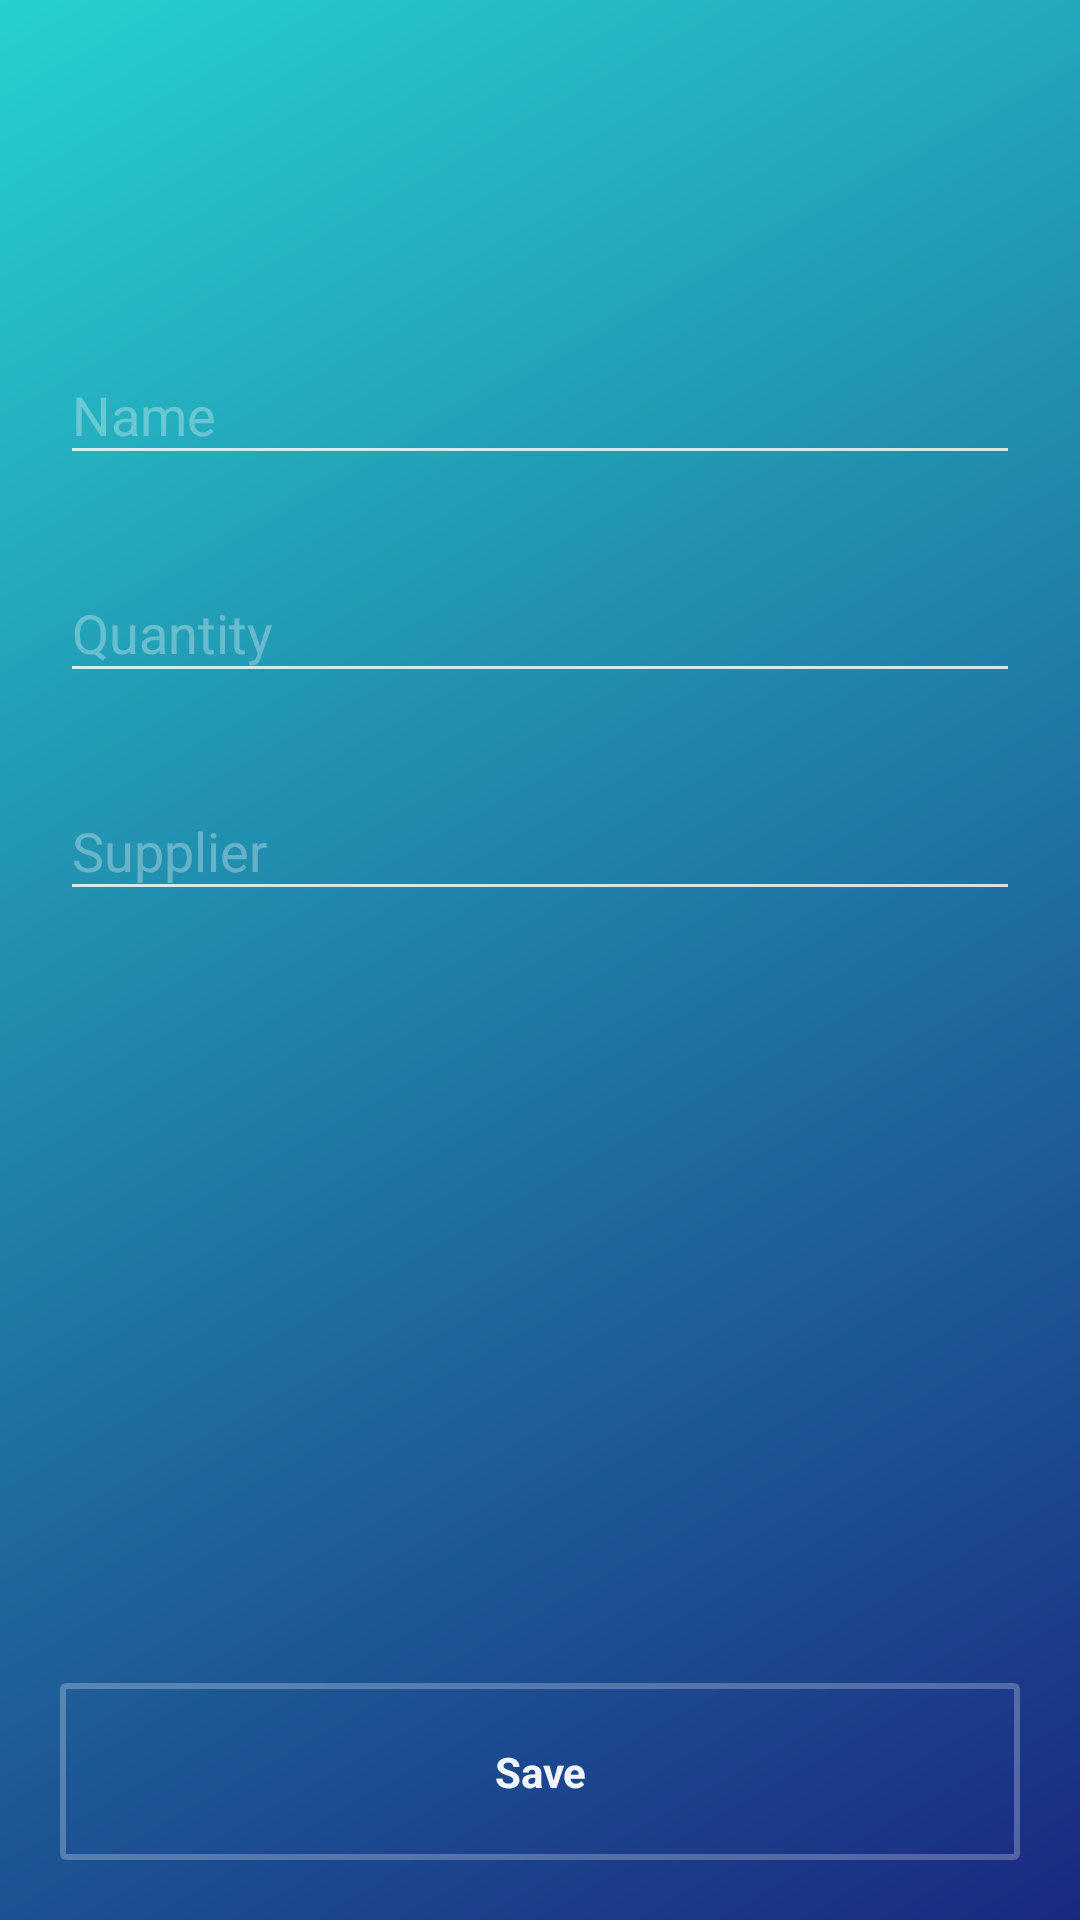

Here is an Android app screen rendered from its layout file. Give the layout XML and the strings, colors and styles it references.
<!-- AndroidManifest.xml: application theme AppTheme.Translucent -->
<!-- res/layout/add_items.xml -->
<?xml version="1.0" encoding="utf-8"?>
<android.support.constraint.ConstraintLayout xmlns:android="http://schemas.android.com/apk/res/android"
    xmlns:app="http://schemas.android.com/apk/res-auto"
    android:id="@+id/addItemForm"
    android:layout_width="match_parent"
    android:layout_height="match_parent"
    android:background="@drawable/gradient_bg"
    android:orientation="vertical">

    <android.support.v7.widget.Toolbar
        android:id="@+id/toolbar"
        android:layout_width="match_parent"
        android:layout_height="?attr/actionBarSize"
        android:background="@android:color/transparent"
        android:elevation="0dp"
        app:contentInsetStartWithNavigation="0dp"
        app:layout_constraintTop_toTopOf="parent"
        app:navigationIcon="@drawable/ic_close_"
        app:titleTextColor="@android:color/white" />

    <LinearLayout
        android:id="@+id/linearLayout"
        android:layout_width="match_parent"
        android:layout_height="0dp"
        android:orientation="vertical"
        android:padding="20dp"
        app:layout_constraintTop_toBottomOf="@+id/toolbar">

        <android.support.design.widget.TextInputLayout
            style="@style/DefaultTextLayoutStyle"
            android:layout_width="match_parent"
            android:layout_height="wrap_content"
            android:layout_marginTop="30dp"
            android:hint="@string/name"
            app:errorEnabled="true">

            <android.support.design.widget.TextInputEditText
                android:id="@+id/etItemName"
                android:layout_width="match_parent"
                android:layout_height="wrap_content"
                android:inputType="text"
                android:textColor="@android:color/white" />
        </android.support.design.widget.TextInputLayout>

        <android.support.design.widget.TextInputLayout
            style="@style/DefaultTextLayoutStyle"
            android:layout_width="match_parent"
            android:layout_height="wrap_content"
            android:hint="@string/quantity"
            app:errorEnabled="true">

            <android.support.design.widget.TextInputEditText
                android:id="@+id/etItemQty"
                android:layout_width="match_parent"
                android:layout_height="wrap_content"
                android:inputType="number"
                android:textColor="@android:color/white" />
        </android.support.design.widget.TextInputLayout>

        <android.support.design.widget.TextInputLayout
            style="@style/DefaultTextLayoutStyle"
            android:layout_width="match_parent"
            android:layout_height="wrap_content"
            android:hint="@string/supplier"
            app:errorEnabled="true">

            <android.support.design.widget.TextInputEditText
                android:id="@+id/etSupplierName"
                android:layout_width="match_parent"
                android:layout_height="wrap_content"
                android:inputType="text"
                android:textColor="@android:color/white" />
        </android.support.design.widget.TextInputLayout>
    </LinearLayout>

    <LinearLayout
        android:layout_width="match_parent"
        android:layout_height="wrap_content"
        android:padding="15dp"
        app:layout_constraintBottom_toBottomOf="parent">

        <Button
            android:id="@+id/btnSave"
            style="@style/TransparentBorderNoBg.Button"
            android:layout_width="0dp"
            android:layout_height="wrap_content"
            android:layout_margin="5dp"
            android:layout_weight="1"
            android:text="@string/save" />
    </LinearLayout>
</android.support.constraint.ConstraintLayout>
<!-- resources referenced by this layout -->
<resources>
  <!-- drawable gradient_bg (drawable) -->
  <?xml version="1.0" encoding="utf-8"?>
  <shape xmlns:android="http://schemas.android.com/apk/res/android">
      <gradient
          android:angle="135"
          android:endColor="@color/lighterBlue"
          android:startColor="@color/blueAqua" />
  
  </shape>
  <string name="name">Name</string>
  <string name="quantity">Quantity</string>
  <string name="save">Save</string>
  <string name="supplier">Supplier</string>
  <style name="DefaultTextLayoutStyle">
          <item name="android:backgroundTint">#90FFFFFF</item>
          <item name="android:textColorHint">#50ffffff</item>
      </style>
  <style name="TransparentBorderNoBg.Button">
          <item name="android:textAppearance">@style/TextAppearance.AppCompat.Body1</item>
          <item name="android:textColor">#F0FFFFFF</item>
          <item name="android:padding">20dp</item>
          <item name="android:foreground">?attr/selectableItemBackground</item>
          <item name="android:textStyle">bold</item>
      </style>
  <style name="AppTheme.Translucent" parent="AppTheme">
          <item name="windowNoTitle">true</item>
          <item name="android:windowTranslucentStatus">true</item>
      </style>
  <color name="lighterBlue">#26D0CE</color>
  <color name="blueAqua">#1A2980</color>
  <style name="AppTheme" parent="Theme.AppCompat.Light.NoActionBar">
          
          <item name="colorPrimary">@color/blueAqua</item>
          <item name="colorPrimaryDark">@color/lighterBlue</item>
          <item name="colorAccent">@color/colorAccent</item>
  
          <item name="colorControlNormal">#CCffffff</item>
          <item name="colorControlActivated">#ccffffff</item>
      </style>
  <color name="colorAccent">#E0E0E0</color>
</resources>
